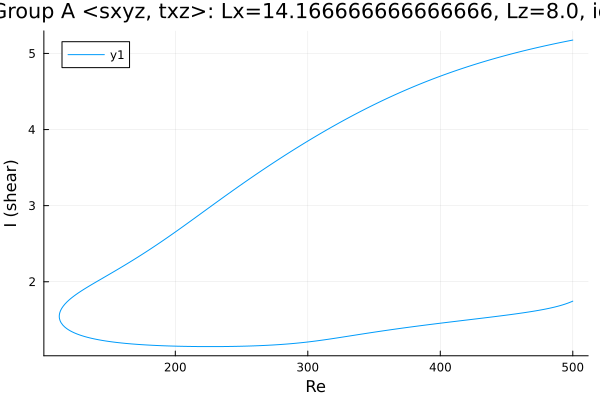

Values plotted in this chart, from the file beside it:
Re, shear
500.0, 5.176
498.9, 5.172
497.5, 5.167
496.1, 5.162
494.7, 5.157
493.2, 5.152
491.8, 5.147
490.4, 5.142
489, 5.137
487.6, 5.132
486.2, 5.127
484.8, 5.122
483.4, 5.116
482, 5.111
480.5, 5.106
479.1, 5.1
477.7, 5.095
476.3, 5.089
474.9, 5.084
473.5, 5.078
472.1, 5.072
470.7, 5.067
469.2, 5.061
467.8, 5.055
466.4, 5.049
465, 5.043
463.6, 5.037
462.2, 5.031
460.8, 5.025
459.3, 5.019
457.9, 5.013
456.5, 5.006
455.1, 5
453.7, 4.993
452.3, 4.987
450.9, 4.98
449.4, 4.974
448, 4.967
446.6, 4.961
445.2, 4.954
443.8, 4.947
442.4, 4.94
441, 4.933
439.5, 4.926
438.1, 4.919
436.7, 4.912
435.3, 4.905
433.9, 4.897
432.5, 4.89
431.1, 4.882
429.6, 4.875
428.2, 4.867
426.8, 4.86
425.4, 4.852
424, 4.844
422.6, 4.836
421.2, 4.829
419.7, 4.821
418.3, 4.812
416.9, 4.804
... 551 more rows
